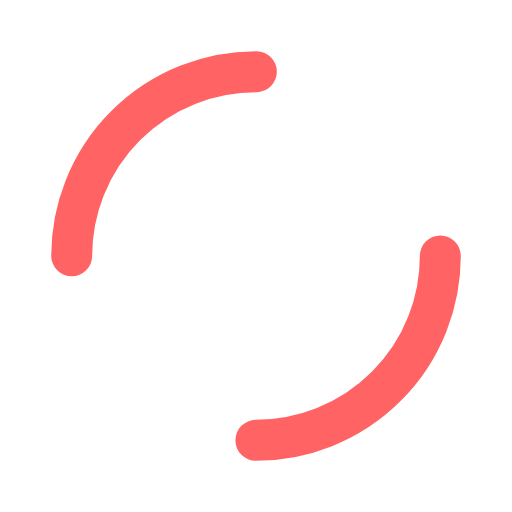
t = 0.00 s
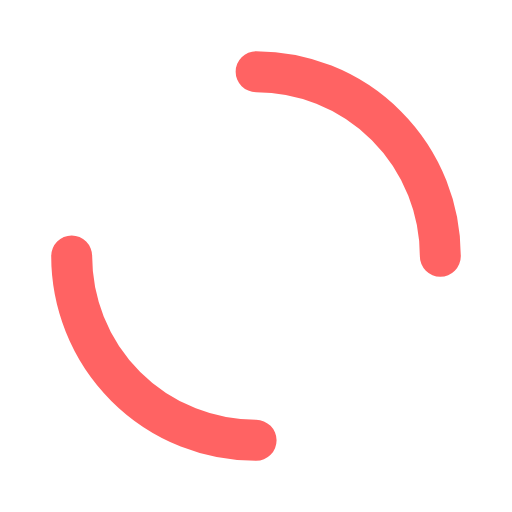
t = 0.37 s
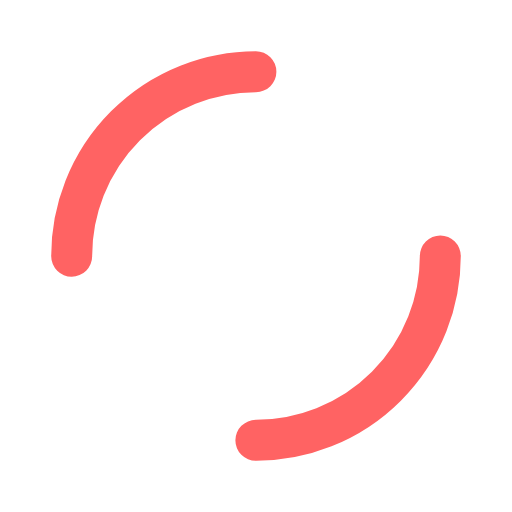
t = 0.75 s
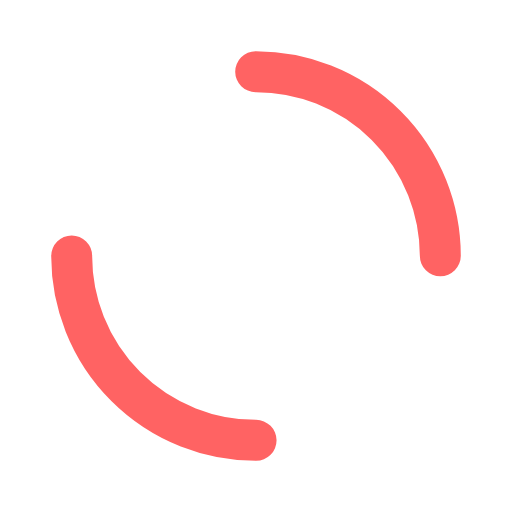
t = 1.12 s

The animated SVG that drew these frames (rendered in a browser with its animation timeline set to each time). Animation: 1 SMIL element (animateTransform=1); one cycle of 1.49 s, repeats indefinitely.

<?xml version="1.0" encoding="utf-8"?>
<svg xmlns="http://www.w3.org/2000/svg" xmlns:xlink="http://www.w3.org/1999/xlink" style="margin: auto; background: none; display: block; shape-rendering: auto;" width="50px" height="50px" viewBox="0 0 100 100" preserveAspectRatio="xMidYMid">
<circle cx="50" cy="50" r="36" stroke-width="8" stroke="#ff6363" stroke-dasharray="56.548667764616276 56.548667764616276" fill="none" stroke-linecap="round">
  <animateTransform attributeName="transform" type="rotate" repeatCount="indefinite" dur="1.4925373134328357s" keyTimes="0;1" values="0 50 50;360 50 50"></animateTransform>
</circle>
<!-- [ldio] generated by https://loading.io/ --></svg>